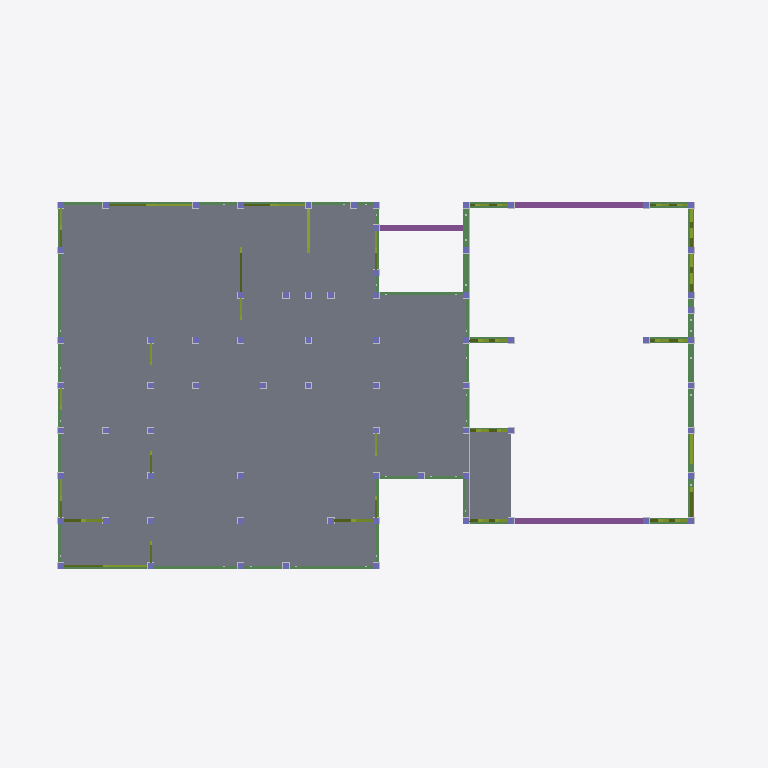
Plan cut of the same IFC building model at storey '1FL' (level 0.61 m, cut at 2.01 m), seen from above with north up, elements coloured by IFC class: 70 columns (violet), 45 members (olive), 21 beams (green), 5 walls (beige), 3 footings (purple), 1 slab (grey). Cut surfaces are drawn darker.
Extent 14.4 m × 8.5 m × 8.8 m (x, y, z). Storeys (4): 設計GL at 0.00 m; 1FL at 0.61 m; 2FL at 3.57 m; RFL at 6.37 m. Elements (1500): 808 IfcMechanicalFastener, 240 IfcBeam, 197 IfcColumn, 133 IfcMember, 90 IfcFooting, 23 IfcSlab, 9 IfcWall.

HEADER;
FILE_DESCRIPTION(('ViewDefinition [CoordinationView_V2.0]'),'2;1');
FILE_NAME('\\Mac\\Home\\Downloads\\スキップフロア_サンプル.ifc','2026-06-11T14:48:22',('h-ikeda'),('42F4'),'GeometryGymIFCcore v25.7.30.0 by Geometry Gym Pt','ホームズ君「構造EX」','None');
FILE_SCHEMA(('IFC2X3'));
ENDSEC;
DATA;
#12=IFCPROJECT('1qdlbZXXjA98vlxDm9Vw7a',#11,'HomesKZEX',$,$,$,$,(#161),#13);
#7=IFCSITE('1DTzAbuK55kwqswI2UIWbI',#11,$,$,$,#6,$,$,.ELEMENT.,$,$,$,$,$);
#26=IFCBUILDING('2ChwwKtoj9BPym8Rwg3FHr',#11,$,$,$,#25,$,$,.ELEMENT.,$,$,$);
#31=IFCBUILDINGSTOREY('2rjcyIW5XCxRrFTH4GAf4T',#11,'設計GL',$,$,#30,$,$,.ELEMENT.,0.0);
#36=IFCBUILDINGSTOREY('11UgqSCWz9oughyDxS6YpR',#11,'1FL',$,$,#39,$,$,.ELEMENT.,612.0);
#43=IFCBUILDINGSTOREY('2d5_9FACL9JQKVI4eJc3wo',#11,'2FL',$,$,#46,$,$,.ELEMENT.,3571.0);
#50=IFCBUILDINGSTOREY('2edkQA401BSRY7ulL$A5vi',#11,'RFL',$,$,#53,$,$,.ELEMENT.,6374.0);
#20951=IFCSLAB('0lKpeV_1jDB9$Envtgwcr0',#11,'床版',$,$,#20950,#20945,$,.FLOOR.);
#21302=IFCFOOTING('1V0PvJ5EX24QBcEua7as9k',#11,'基礎梁:4',$,$,#21301,#21296,$,.FOOTING_BEAM.);
#22342=IFCFOOTING('04hUOnLYD6buBBfwgkFn7x',#11,'基礎梁:24',$,$,#22341,#22336,$,.FOOTING_BEAM.);
#4633=IFCBEAM('18hln4sGD5UgBYoxI9Keld',#11,'木梁:土台:11',$,$,#4632,#4627,$);
#4309=IFCBEAM('3IZ691T6XCNeDxPh34LBb$',#11,'木梁:土台:4',$,$,#4308,#4303,$);
#21377=IFCFOOTING('2a2oDSle948gaNqiyuzrGd',#11,'基礎梁:5',$,$,#21376,#21371,$,.FOOTING_BEAM.);
#4597=IFCBEAM('2LAKqk3iX6s8VFzyjzgAzl',#11,'木梁:土台:11',$,$,#4596,#4591,$);
#4921=IFCBEAM('0q3KeoNIr8rQvnn0Pd$fR4',#11,'木梁:土台:16',$,$,#4920,#4915,$);
#4957=IFCBEAM('1CvLY6aeP3ZOn2RKZXfjmI',#11,'木梁:土台:16',$,$,#4956,#4951,$);
#4849=IFCBEAM('0QKvEJA856kPZqxiV6g$8r',#11,'木梁:土台:15',$,$,#4848,#4843,$);
#4885=IFCBEAM('2wIJ69T4n3TueewWc9cf$q',#11,'木梁:土台:15',$,$,#4884,#4879,$);
#4777=IFCBEAM('0JR8ict4vCLhMtFJ2LmH7X',#11,'木梁:土台:14',$,$,#4776,#4771,$);
#4345=IFCBEAM('0dWtDcRgTEOBS7kOlGJmH6',#11,'木梁:土台:4',$,$,#4344,#4339,$);
#4813=IFCBEAM('3anPt6H9XDDfh8ULy8t9v4',#11,'木梁:土台:14',$,$,#4812,#4807,$);
#4669=IFCBEAM('3xHJMxed909e4aHWp14YF5',#11,'木梁:土台:12',$,$,#4668,#4663,$);
#4525=IFCBEAM('2JhLNvIV1E$e2tJVXfcl9T',#11,'木梁:土台:9',$,$,#4524,#4519,$);
#4993=IFCBEAM('1TuQxkbYrEVvjr_Hdm0TWt',#11,'木梁:土台:17',$,$,#4992,#4987,$);
#4381=IFCBEAM('2hNB53JRLBC9d9BV3a2vM1',#11,'木梁:土台:5',$,$,#4380,#4375,$);
#4489=IFCBEAM('2vrQTzbfDChwNETg1RIXA9',#11,'木梁:土台:8',$,$,#4488,#4483,$);
#4561=IFCBEAM('24rMfmZoD5KwyxT57ZpvTB',#11,'木梁:土台:10',$,$,#4560,#4555,$);
#18971=IFCMEMBER('0FB$5pZhf6lv0fmC5KNUT2',#11,'筋かい:1FL_25',$,$,#18970,#18965,$);
#4201=IFCBEAM('3EE1Lk5p90We3ETg6sDlra',#11,'木梁:土台:1',$,$,#4200,#4194,$);
#4237=IFCBEAM('0d$LkJISvBaA4TZS1sEF6R',#11,'木梁:土台:2',$,$,#4236,#4231,$);
#5389=IFCBEAM('2eVzA7UQ96rABUGpkANzVr',#11,'木梁:土台:28',$,$,#5388,#5383,$);
#18211=IFCMEMBER('1lB3K8ol50gfbZdUhvJAjd',#11,'筋かい:1FL_10',$,$,#18210,#18205,$);
#18249=IFCMEMBER('3g1hpfXXn4n8zg6PXO4tuA',#11,'筋かい:1FL_11',$,$,#18248,#18243,$);
#19009=IFCMEMBER('3m8_eM0Ub8LQTrDnNYDeyE',#11,'筋かい:1FL_26',$,$,#19008,#19003,$);
#18819=IFCMEMBER('3eTfK5Ggz10gAv19COYn$v',#11,'筋かいダブル:1FL_22',$,$,#18818,#18813,$);
#19199=IFCMEMBER('0Yf5kyNR94$B9rzIwxbKYh',#11,'筋かいダブル:1FL_30',$,$,#19198,#19193,$);
#19161=IFCMEMBER('3L$Mb74GXCg8rpwlAZakHV',#11,'筋かいダブル:1FL_30',$,$,#19160,#19155,$);
#18857=IFCMEMBER('2XhNIu0lr95BzkGBI4EGY3',#11,'筋かいダブル:1FL_22',$,$,#18856,#18851,$);
#4453=IFCBEAM('3iMMYzi$j8$PHZ5p6e4xGH',#11,'木梁:土台:7',$,$,#4452,#4447,$);
#19389=IFCMEMBER('3PZs7_FAn36weNKUOzXzxV',#11,'筋かいダブル:1FL_33',$,$,#19388,#19383,$);
#19503=IFCMEMBER('0iDY5K0$H4ghKtqjUYneQ$',#11,'筋かいダブル:1FL_34',$,$,#19502,#19497,$);
#18059=IFCMEMBER('3zVZPDCh51Lh5jrBY8K$yF',#11,'筋かいダブル:1FL_6',$,$,#18058,#18053,$);
#17983=IFCMEMBER('2eD9qLOxX2Dus6ofcgLEdl',#11,'筋かいダブル:1FL_5',$,$,#17982,#17977,$);
#18097=IFCMEMBER('0Flse6YuT228WaVtQNw5D_',#11,'筋かいダブル:1FL_6',$,$,#18096,#18091,$);
#18401=IFCMEMBER('0qFCETSU9A$BPNgBFuCVTL',#11,'筋かいダブル:1FL_13',$,$,#18400,#18395,$);
#18553=IFCMEMBER('0sjnvdTgX6wQDb9fLYxqbD',#11,'筋かいダブル:1FL_17',$,$,#18552,#18547,$);
#19351=IFCMEMBER('0pYrqddcLApAgbHbYIsWXh',#11,'筋かいダブル:1FL_32',$,$,#19350,#19345,$);
#18173=IFCMEMBER('2xQ0bGcGrBXgR1DOqTiIdR',#11,'筋かいダブル:1FL_9',$,$,#18172,#18167,$);
#18135=IFCMEMBER('0NakvIptLFlh5eU36FXyRK',#11,'筋かいダブル:1FL_9',$,$,#18134,#18129,$);
#18287=IFCMEMBER('1HySbe$Qv6ePPjkp6a0zge',#11,'筋かいダブル:1FL_12',$,$,#18286,#18281,$);
#18325=IFCMEMBER('1b9o0Xosz8U81Lav61SCsc',#11,'筋かいダブル:1FL_12',$,$,#18324,#18319,$);
#19237=IFCMEMBER('1RXj0r_T158euUCYpW7lFC',#11,'筋かいダブル:1FL_31',$,$,#19236,#19231,$);
#19275=IFCMEMBER('3bDxZHDWX7HQyyxDHN2mgR',#11,'筋かいダブル:1FL_31',$,$,#19274,#19269,$);
#19313=IFCMEMBER('3uApVLfun7Je0HmzEG2eSC',#11,'筋かいダブル:1FL_32',$,$,#19312,#19307,$);
#18591=IFCMEMBER('1vaa_1kGrEB95$Hn_sTWl8',#11,'筋かいダブル:1FL_17',$,$,#18590,#18585,$);
#18021=IFCMEMBER('12Bwl8CuHDlvyuiBPVfs_z',#11,'筋かいダブル:1FL_5',$,$,#18020,#18015,$);
#18363=IFCMEMBER('15d2zH0xT2heSgdEjsARbe',#11,'筋かいダブル:1FL_13',$,$,#18362,#18357,$);
#19427=IFCMEMBER('0t4olHsQ16w8m5E9F$v8MG',#11,'筋かいダブル:1FL_33',$,$,#19426,#19421,$);
#19465=IFCMEMBER('3JrJ48Gdj75Oxnh$cFm3Ng',#11,'筋かいダブル:1FL_34',$,$,#19464,#19459,$);
#18515=IFCMEMBER('38GUhe3D92IAR2LBnZD4tW',#11,'筋かい:1FL_16',$,$,#18514,#18509,$);
#20733=IFCWALL('0gdbk47Mj14QwjYK_9lKmF',#11,'面材:1_1_33',$,'STANDARD',#20732,#20727,$);
#20649=IFCWALL('2Tzq7oEGT2bxRXjL5TqBBC',#11,'面材:1_1_30',$,'STANDARD',#20648,#20643,$);
#20691=IFCWALL('3gCRIconj1GfakYhOqM_lT',#11,'面材:1_1_31',$,'STANDARD',#20690,#20685,$);
#20775=IFCWALL('0HHYkcbvbCuhOBNt0oq7ZH',#11,'面材:1_1_34',$,'STANDARD',#20774,#20769,$);
#20817=IFCWALL('0ca_Y2ewz4KOSa_W0t4un1',#11,'面材:1_1_35',$,'STANDARD',#20816,#20811,$);
#17831=IFCMEMBER('3zexVe6ML81OfrViziXm9o',#11,'筋かいダブル:1FL_3',$,$,#17830,#17825,$);
#18781=IFCMEMBER('2gXBBQJVbEevgWzjtofWff',#11,'筋かい:1FL_21',$,$,#18780,#18775,$);
#18895=IFCMEMBER('16YZSNyxbB5PtmNP8l1Av_',#11,'筋かい:1FL_23',$,$,#18894,#18889,$);
#18933=IFCMEMBER('3QxlEhMmj7RO9SNDYt$ci2',#11,'筋かい:1FL_24',$,$,#18932,#18927,$);
#19047=IFCMEMBER('38mcNJV4bBzf0R14SClXGb',#11,'筋かい:1FL_27',$,$,#19046,#19041,$);
#19085=IFCMEMBER('11maDDWdn4tA_Mg$AKAEPV',#11,'筋かい:1FL_28',$,$,#19084,#19079,$);
#19123=IFCMEMBER('1Ux$ZQHnT1gQSBBBcP3qnh',#11,'筋かい:1FL_29',$,$,#19122,#19117,$);
#18629=IFCMEMBER('1Pv8u3fzX5BfypvpZzVIML',#11,'筋かいダブル:1FL_19',$,$,#18628,#18623,$);
#18705=IFCMEMBER('3ZjtDB3$j7bAHVFTv6GjX_',#11,'筋かいダブル:1FL_20',$,$,#18704,#18699,$);
#18477=IFCMEMBER('3FD0LwNZr2G8QbNtggYTK0',#11,'筋かいダブル:1FL_14',$,$,#18476,#18471,$);
#4417=IFCBEAM('2uXxaModn56QSfW6KNBQFO',#11,'木梁:土台:6',$,$,#4416,#4411,$);
#17907=IFCMEMBER('12mzqcqzv2eh$0_PvauIOj',#11,'筋かいダブル:1FL_4',$,$,#17906,#17901,$);
#17945=IFCMEMBER('3T$O6v9sT7W8596IvTRny3',#11,'筋かいダブル:1FL_4',$,$,#17944,#17939,$);
#406=IFCCOLUMN('3lNKPnbtHCtO2lAMieHt3v',#11,'柱:1_1',$,$,#405,#402,'1_1');
#468=IFCCOLUMN('3Bfch1FZ1EExRu1xebq_ky',#11,'柱:1_3',$,$,#467,#464,'1_3');
#437=IFCCOLUMN('2JUtKOITT88QCSijpVKcj6',#11,'柱:1_2',$,$,#436,#433,'1_2');
#499=IFCCOLUMN('3VTnJBKcH5MgmV3hSZHlRF',#11,'柱:1_4',$,$,#498,#495,'1_4');
#592=IFCCOLUMN('0cnFMAMMrEluXpS3UvtCw2',#11,'柱:1_7',$,$,#591,#588,'1_7');
#561=IFCCOLUMN('1yj3VsGnT80uqGwqtAaVEW',#11,'柱:1_6',$,$,#560,#557,'1_6');
#654=IFCCOLUMN('0bXJY2KRDCau_Q_r5dd7d_',#11,'柱:1_9',$,$,#653,#650,'1_9');
#623=IFCCOLUMN('1vHz8mcCb0Ge$DVFh7hI9n',#11,'柱:1_8',$,$,#622,#619,'1_8');
#716=IFCCOLUMN('0QYtItmO12QuP2TcnA2eFG',#11,'柱:1_11',$,$,#715,#712,'1_11');
#685=IFCCOLUMN('0JO3VpKJj9WhVOGVYVrxDA',#11,'柱:1_10',$,$,#684,#681,'1_10');
#747=IFCCOLUMN('2YjFiTCiXBAhY8cBMIoQH5',#11,'柱:1_12',$,$,#746,#743,'1_12');
#778=IFCCOLUMN('0aqnWEM5f23vLaRbf6TdK2',#11,'柱:1_13',$,$,#777,#774,'1_13');
#809=IFCCOLUMN('1vG30CuyT4m84I8yFm7Tnk',#11,'柱:1_14',$,$,#808,#805,'1_14');
#871=IFCCOLUMN('3pzmsT6ij17PbDxc7ORS78',#11,'柱:1_16',$,$,#870,#867,'1_16');
#840=IFCCOLUMN('3ueJKKTA1CNPzoCKyqAeBG',#11,'柱:1_15',$,$,#839,#836,'1_15');
#933=IFCCOLUMN('1IhVuWr650O9weT1hyzXxR',#11,'柱:1_18',$,$,#932,#929,'1_18');
#902=IFCCOLUMN('37k0LkrbLFrR9uQHIx_64t',#11,'柱:1_17',$,$,#901,#898,'1_17');
#995=IFCCOLUMN('0$B0KBR3XF3BQZCdwLJHw8',#11,'柱:1_20',$,$,#994,#991,'1_20');
#1026=IFCCOLUMN('3xm0bNSdz5svU$pDhwKAIe',#11,'柱:1_21',$,$,#1025,#1022,'1_21');
#1088=IFCCOLUMN('3wMCJt4Qv2g9GN5cLJrL_x',#11,'柱:1_23',$,$,#1087,#1084,'1_23');
#1119=IFCCOLUMN('0q17z57X17_85YrvQUPa3h',#11,'柱:1_24',$,$,#1118,#1115,'1_24');
#1057=IFCCOLUMN('1F18SBY_5CWO8UMyFnvCtq',#11,'柱:1_22',$,$,#1056,#1053,'1_22');
#1181=IFCCOLUMN('0yixcS2lz6KvjtQzr$YSGY',#11,'柱:1_26',$,$,#1180,#1177,'1_26');
#1150=IFCCOLUMN('0nglb93ovAMe686I9T1JoX',#11,'柱:1_25',$,$,#1149,#1146,'1_25');
#1243=IFCCOLUMN('04XNYjggz5AA_ZYdq6djZY',#11,'柱:1_28',$,$,#1242,#1239,'1_28');
#1212=IFCCOLUMN('1z4u1ccPT8Rxqy$dZYrAjM',#11,'柱:1_27',$,$,#1211,#1208,'1_27');
#1305=IFCCOLUMN('1nnYLiQTv3hvCv01PK2DFX',#11,'柱:1_30',$,$,#1304,#1301,'1_30');
#1367=IFCCOLUMN('0ln9E9Rin0Jvv$_i6Ou9Dm',#11,'柱:1_32',$,$,#1366,#1363,'1_32');
#1336=IFCCOLUMN('3s6Hijzmj2ceiiiDzm0yP4',#11,'柱:1_31',$,$,#1335,#1332,'1_31');
#1429=IFCCOLUMN('12BMaHjB1Ae9_JS4BhMPIb',#11,'柱:1_34',$,$,#1428,#1425,'1_34');
#1398=IFCCOLUMN('3Q7VgOK2vBUfqPMB9ct_kd',#11,'柱:1_33',$,$,#1397,#1394,'1_33');
#1956=IFCCOLUMN('3UCu6vAK1F0OOzYfX$R$Zl',#11,'柱:1_51',$,$,#1955,#1952,'1_51');
#1925=IFCCOLUMN('1RRZ1OmIj5bwcAt1Q2dtAS',#11,'柱:1_50',$,$,#1924,#1921,'1_50');
#2018=IFCCOLUMN('2WGmgBXb93vOTVKsHDXjCw',#11,'柱:1_53',$,$,#2017,#2014,'1_53');
#1987=IFCCOLUMN('1Oq6nHNKfDeP2c2VLOwuIM',#11,'柱:1_52',$,$,#1986,#1983,'1_52');
#2080=IFCCOLUMN('2d4H$QfJrE68SCkFTzwDtI',#11,'柱:1_55',$,$,#2079,#2076,'1_55');
#2049=IFCCOLUMN('2_qjpr9hL2zf3TCkzYA1v8',#11,'柱:1_54',$,$,#2048,#2045,'1_54');
#2142=IFCCOLUMN('1oqCIfovb66g$d0jczrC8m',#11,'柱:1_57',$,$,#2141,#2138,'1_57');
#2111=IFCCOLUMN('0oOytiRl15_g1eUiVVcvXO',#11,'柱:1_56',$,$,#2110,#2107,'1_56');
#2204=IFCCOLUMN('0IsJtQzDD5Eu3E5sz7zhZ8',#11,'柱:1_59',$,$,#2203,#2200,'1_59');
#2173=IFCCOLUMN('2yAwiAfZP2$gnScdVz9BgT',#11,'柱:1_58',$,$,#2172,#2169,'1_58');
#2266=IFCCOLUMN('3Fv0CBNpj0zPK8ZgmZY5kQ',#11,'柱:1_61',$,$,#2265,#2262,'1_61');
#2235=IFCCOLUMN('33jVxnlufBZA0MEx589Wsi',#11,'柱:1_60',$,$,#2234,#2231,'1_60');
#2297=IFCCOLUMN('2diyk58Qr3zwq9FIToJk74',#11,'柱:1_62',$,$,#2296,#2293,'1_62');
#2328=IFCCOLUMN('3jnECXEibCIOjmDalW3jtL',#11,'柱:1_63',$,$,#2327,#2324,'1_63');
#2359=IFCCOLUMN('0I$qol8W182exS2dNw8veQ',#11,'柱:1_64',$,$,#2358,#2355,'1_64');
#2421=IFCCOLUMN('1jSTj_yPr5wfxk4iP6KchF',#11,'柱:1_66',$,$,#2420,#2417,'1_66');
#2390=IFCCOLUMN('2WAK3OgfD7WQYgVAkHbXC1',#11,'柱:1_65',$,$,#2389,#2386,'1_65');
#2452=IFCCOLUMN('2tPzQjhkX58emBxTtq62WS',#11,'柱:1_67',$,$,#2451,#2448,'1_67');
#2483=IFCCOLUMN('3oufJogOD0CvJaa4uhfkXA',#11,'柱:1_68',$,$,#2482,#2479,'1_68');
#2514=IFCCOLUMN('0bkgyGjBvB9PiFORJUFnpK',#11,'柱:1_69',$,$,#2513,#2510,'1_69');
#2545=IFCCOLUMN('35Jblg_dv7RwR1A$w12D93',#11,'柱:1_70',$,$,#2544,#2541,'1_70');
#2576=IFCCOLUMN('2fO6QYApr65f1f0PxpgNCT',#11,'柱:1_71',$,$,#2575,#2572,'1_71');
#18439=IFCMEMBER('1ZimfbH3j6sg4cpCs9l9jc',#11,'筋かいダブル:1FL_14',$,$,#18438,#18433,$);
#18667=IFCMEMBER('02QeXUQp10UgsS64G8aP2b',#11,'筋かいダブル:1FL_19',$,$,#18666,#18661,$);
#18743=IFCMEMBER('26inX9Jiv3rO4mdAZs9ywe',#11,'筋かいダブル:1FL_20',$,$,#18742,#18737,$);
#17869=IFCMEMBER('3nKvtYTaX9Xg49TAlHfdBh',#11,'筋かいダブル:1FL_3',$,$,#17868,#17863,$);
#530=IFCCOLUMN('2gyXeXxCn2hRK6FuphdZ2n',#11,'柱:1_5',$,$,#529,#526,'1_5');
#964=IFCCOLUMN('30Nye_Ekf40xsQwxWBduXV',#11,'柱:1_19',$,$,#963,#960,'1_19');
#1274=IFCCOLUMN('1Orl7LU695$wR9LZqGIzzN',#11,'柱:1_29',$,$,#1273,#1270,'1_29');
#1491=IFCCOLUMN('1SBbqlN6r3oeVJpFHlqPxJ',#11,'柱:1_36',$,$,#1490,#1487,'1_36');
#1460=IFCCOLUMN('1MqNFlKyr4Uf1HYjMlHYm8',#11,'柱:1_35',$,$,#1459,#1456,'1_35');
#1522=IFCCOLUMN('35ZvYypG17h8ltZCq2JsgY',#11,'柱:1_37',$,$,#1521,#1518,'1_37');
#1553=IFCCOLUMN('1urBZrfurCFgf9hccloK4F',#11,'柱:1_38',$,$,#1552,#1549,'1_38');
#1646=IFCCOLUMN('2Gou2mr3L1UxZtPy7YZ2uL',#11,'柱:1_41',$,$,#1645,#1642,'1_41');
#1615=IFCCOLUMN('01gjMENrb5FfuoEs2jj2Y6',#11,'柱:1_40',$,$,#1614,#1611,'1_40');
#1708=IFCCOLUMN('0uq1zZvPjDvPjpq6bAPKuC',#11,'柱:1_43',$,$,#1707,#1704,'1_43');
#1677=IFCCOLUMN('2VXZdzbxDDOO3wsAAmMg9j',#11,'柱:1_42',$,$,#1676,#1673,'1_42');
#1770=IFCCOLUMN('2EMrgnDj9FZe6oI$r1HQom',#11,'柱:1_45',$,$,#1769,#1766,'1_45');
ENDSEC;
